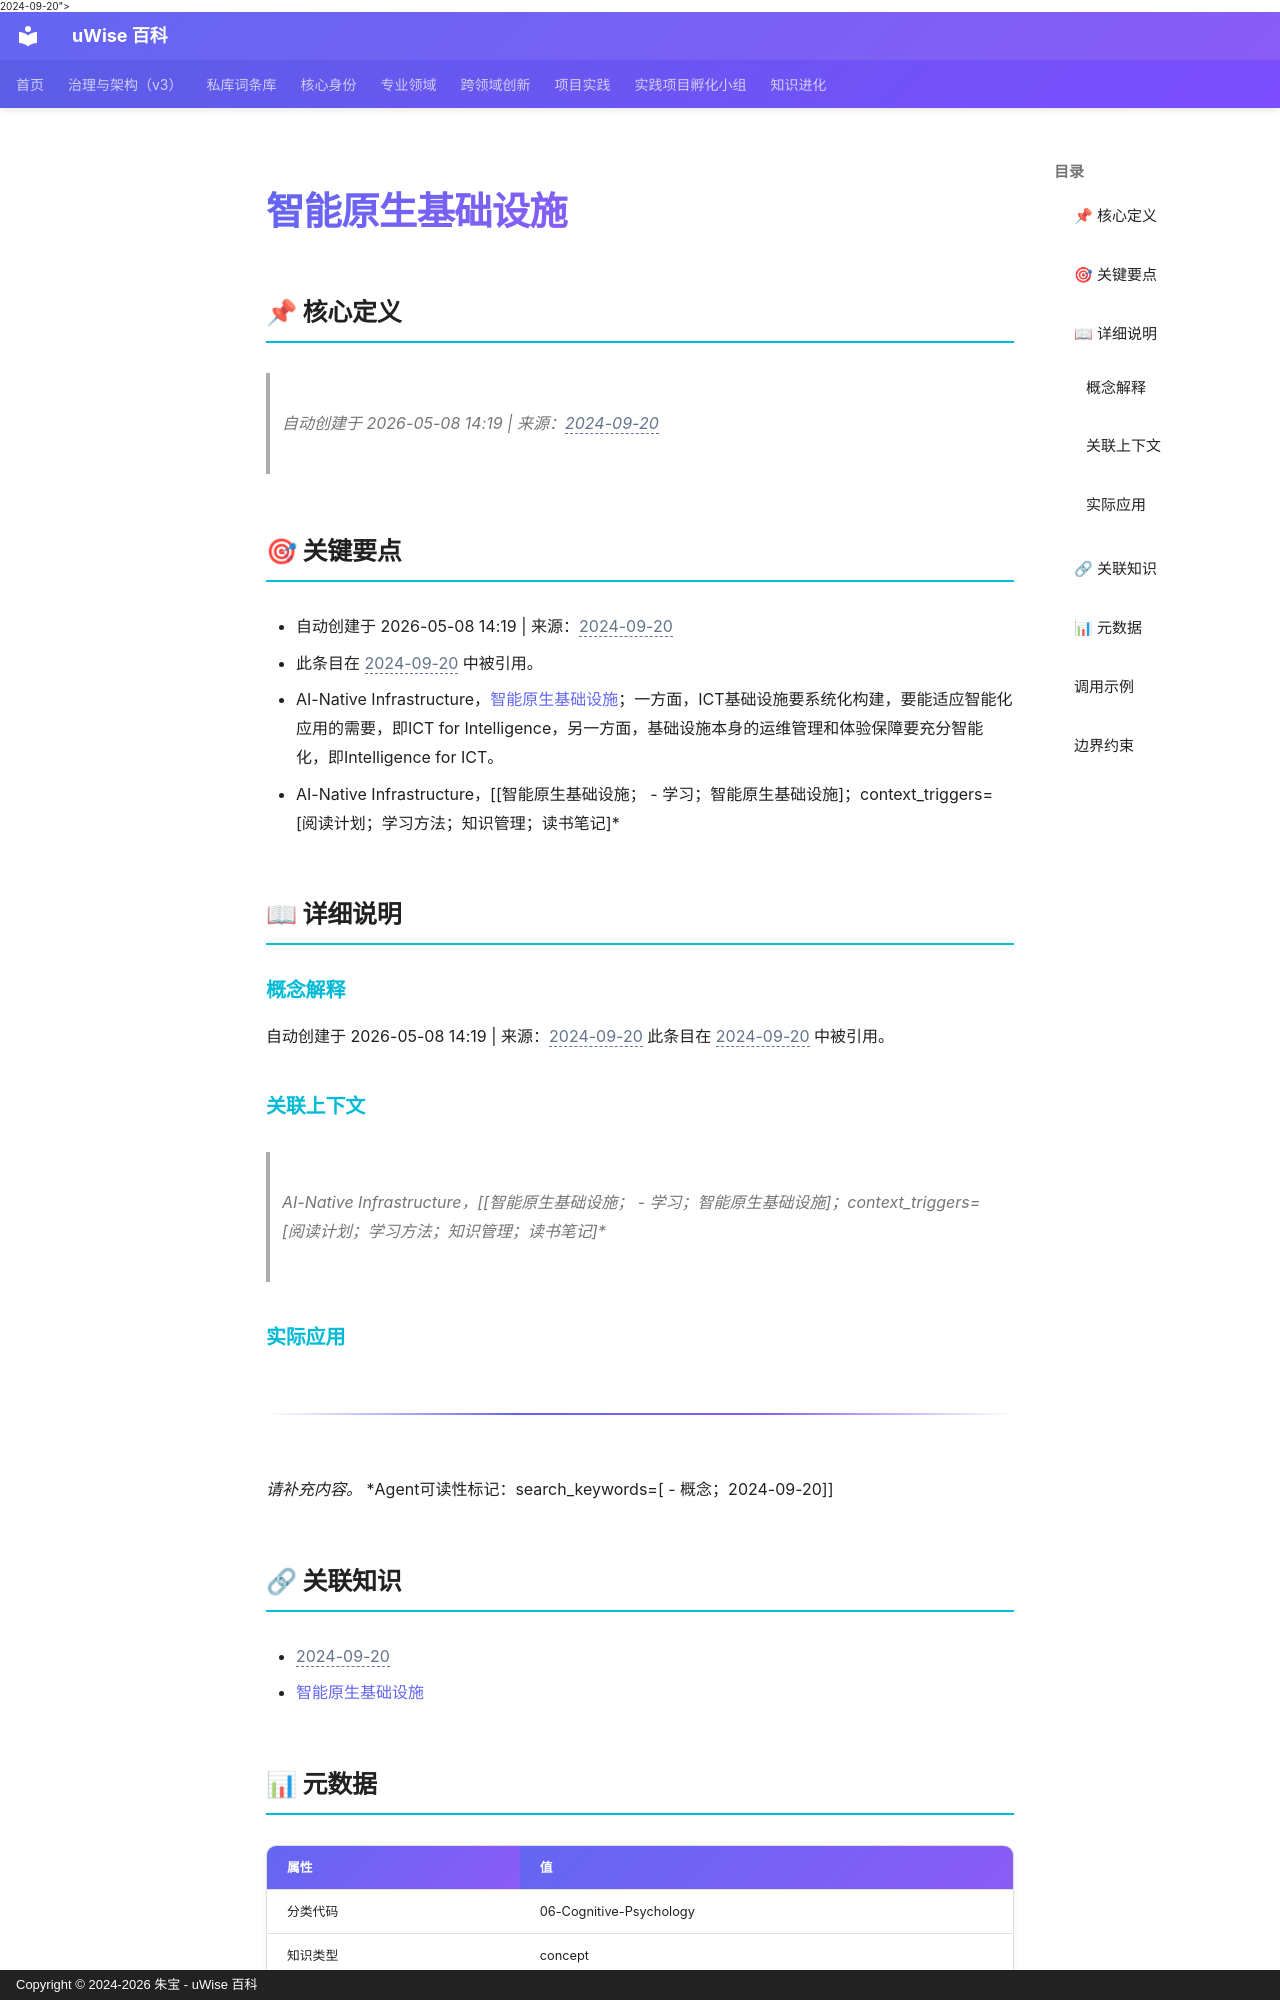

repository: zhubao315/uWise · page: vault-encyclopedia/md-ca03d8ac/index.html · generator: mkdocs · copyright: Copyright © 2024-2026 朱宝 - uWise 百科

---
title: "智能原生基础设施"
description: "自动创建于 2026-05-08 14:19 | 来源：<span class=\"uw-unresolved\" data-target=\"2024-09-20\" title=\"未解析的双链目标：2024-09-20\">2024-09-20</span>"
---

# 智能原生基础设施

## 📌 核心定义

> 自动创建于 2026-05-08 14:19 | 来源：<span class="uw-unresolved" data-target="2024-09-20" title="未解析的双链目标：2024-09-20">2024-09-20</span>

## 🎯 关键要点

- 自动创建于 2026-05-08 14:19 | 来源：<span class="uw-unresolved" data-target="2024-09-20" title="未解析的双链目标：2024-09-20">2024-09-20</span>
- 此条目在 <span class="uw-unresolved" data-target="2024-09-20" title="未解析的双链目标：2024-09-20">2024-09-20</span> 中被引用。
- AI-Native Infrastructure，[智能原生基础设施](../md-ca03d8ac/)；一方面，ICT基础设施要系统化构建，要能适应智能化应用的需要，即ICT for Intelligence，另一方面，基础设施本身的运维管理和体验保障要充分智能化，即Intelligence for ICT。
- AI-Native Infrastructure，[[智能原生基础设施；  - 学习；智能原生基础设施]；context_triggers=[阅读计划；学习方法；知识管理；读书笔记]*

## 📖 详细说明

### 概念解释
自动创建于 2026-05-08 14:19 | 来源：<span class="uw-unresolved" data-target="2024-09-20" title="未解析的双链目标：2024-09-20">2024-09-20</span>
此条目在 <span class="uw-unresolved" data-target="2024-09-20" title="未解析的双链目标：2024-09-20">2024-09-20</span> 中被引用。

### 关联上下文
> AI-Native Infrastructure，[[智能原生基础设施；  - 学习；智能原生基础设施]；context_triggers=[阅读计划；学习方法；知识管理；读书笔记]*


### 实际应用

---
*请补充内容。*
*Agent可读性标记：search_keywords=[  - 概念；2024-09-20]]

## 🔗 关联知识

- <span class="uw-unresolved" data-target="2024-09-20" title="未解析的双链目标：2024-09-20">2024-09-20</span>
- [智能原生基础设施](../md-ca03d8ac/)

## 📊 元数据

| 属性 | 值 |
|------|-----|
| 分类代码 | 06-Cognitive-Psychology |
| 知识类型 | concept |
| 精修时间 | 2026-06-17 11:53 |

---
